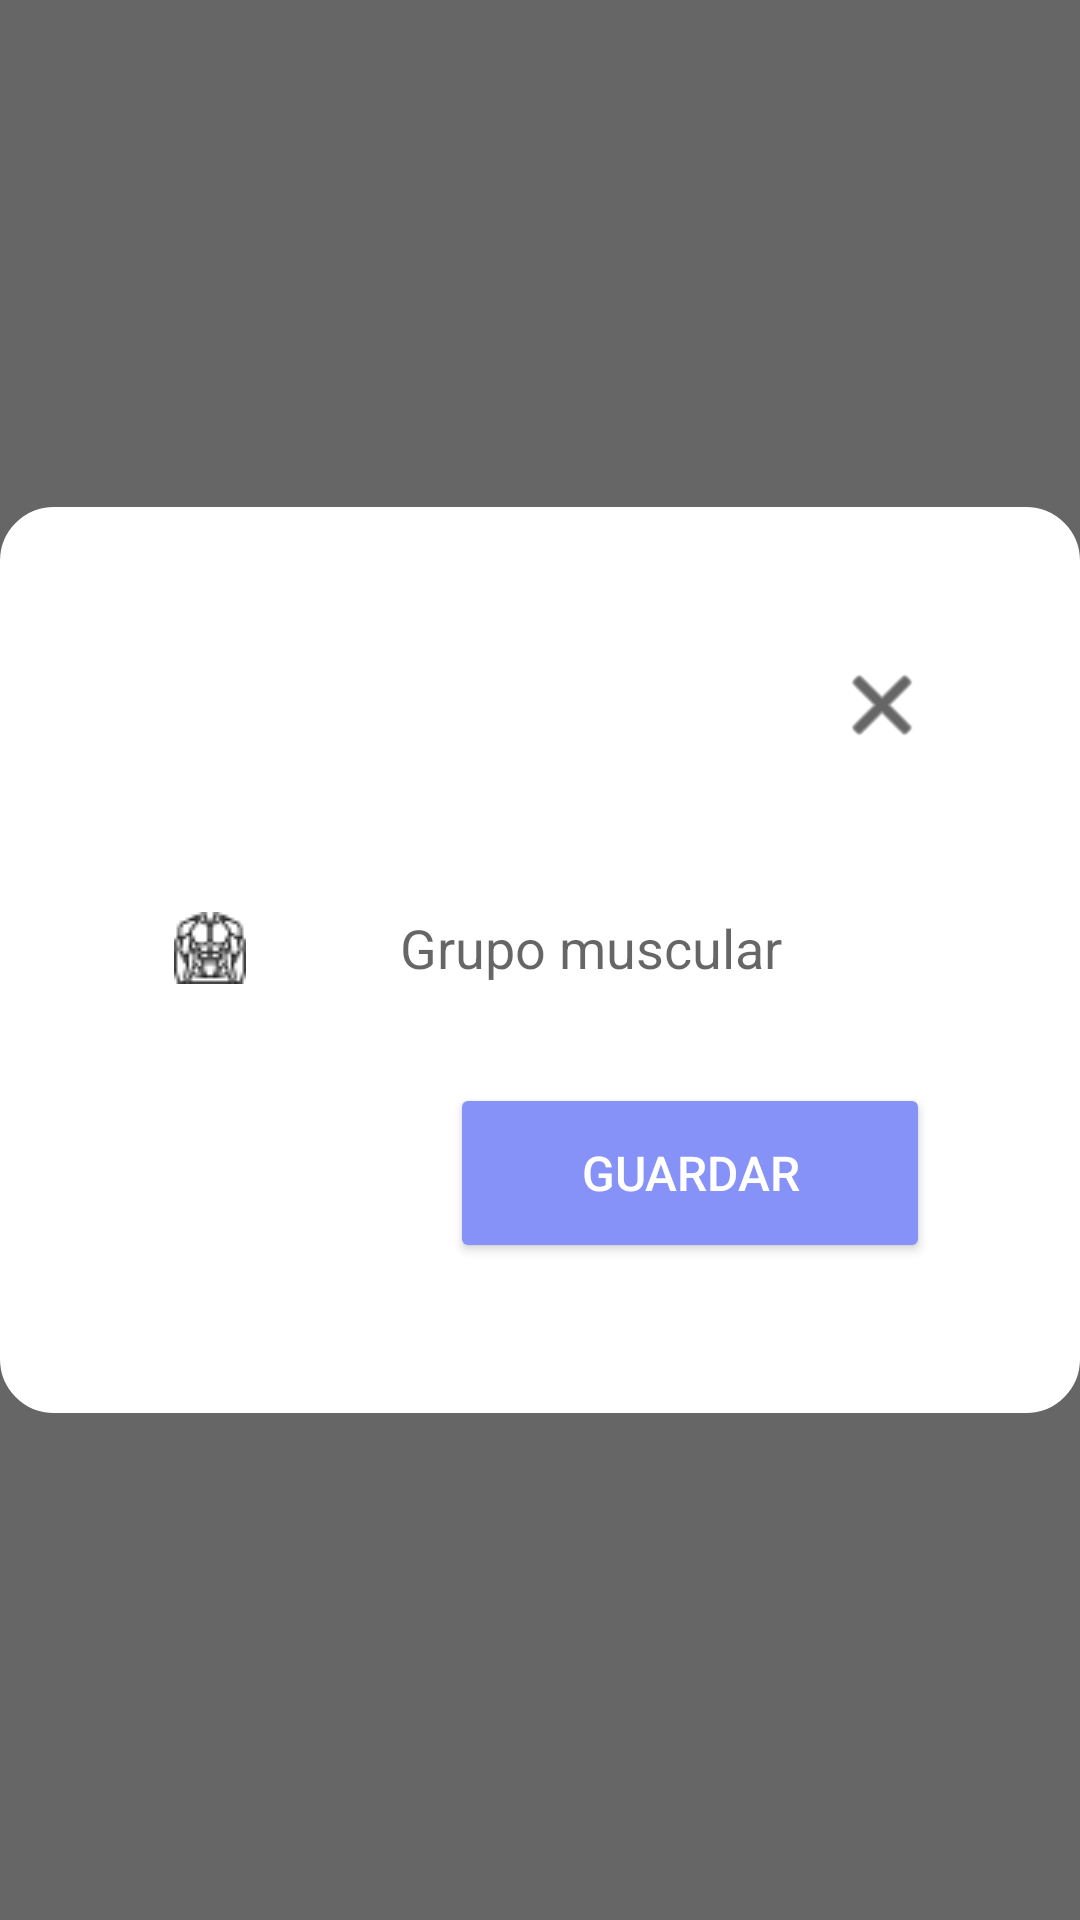

The Android layout XML behind this screen, and the referenced resources:
<!-- AndroidManifest.xml: application theme Theme.SystemFits -->
<!-- res/layout/fragment_dialog_input_agregar_grupo_muscular.xml -->
<?xml version="1.0" encoding="utf-8"?>
<FrameLayout xmlns:android="http://schemas.android.com/apk/res/android"
    xmlns:app="http://schemas.android.com/apk/res-auto"
    xmlns:tools="http://schemas.android.com/tools"
    android:layout_width="match_parent"
    android:layout_height="match_parent"
    android:background="#99000000"
    tools:context=".ui.dialogs.dialog_input_agregar_grupo_muscular">

    <LinearLayout
        android:layout_width="wrap_content"
        android:layout_height="wrap_content"
        android:layout_gravity="center"
        android:background="@drawable/popup_background"
        android:orientation="vertical"
        android:padding="50dp">

        <ImageView
            android:id="@+id/close_popup_button"
            android:layout_width="wrap_content"
            android:layout_height="wrap_content"
            android:layout_gravity="end|top"
            android:src="@android:drawable/ic_menu_close_clear_cancel"
            app:tint="@android:color/black" />

        <EditText
            android:id="@+id/etGrupoMuscular"
            android:layout_width="262dp"
            android:layout_height="50dp"
            android:layout_marginTop="40dp"
            android:background="@drawable/custom_edittext"
            android:drawableLeft="@drawable/group_muscle_icon"
            android:drawablePadding="8dp"
            android:hint="Grupo muscular"
            android:inputType="text"
            android:maxLength="15"
            android:padding="8dp"
            android:textAlignment="center"
            android:textColor="@color/black" />

        <Button
            android:id="@+id/btnGuardarSemana"
            android:layout_width="match_parent"
            android:layout_height="60dp"
            android:layout_gravity="end"
            android:layout_marginLeft="100dp"
            android:layout_marginTop="20dp"
            android:backgroundTint="@color/purple"
            android:text="Guardar"
            android:textColor="@color/white"
            android:textSize="16sp"
            app:cornerRadius="20dp" />

    </LinearLayout>
</FrameLayout>
<!-- resources referenced by this layout -->
<resources>
  <color name="black">#FF000000</color>
  <color name="purple">#8692f7</color>
  <color name="white">#FFFFFFFF</color>
  <!-- drawable group_muscle_icon: png bitmap (drawable, 929 bytes) -->
  <!-- drawable popup_background (drawable) -->
  <?xml version="1.0" encoding="utf-8"?>
  <shape xmlns:android="http://schemas.android.com/apk/res/android">
      <solid android:color="#FFFFFF" />
      <corners android:radius="10dp" />
      <stroke
          android:width="16dp"
          android:color="@color/white" />
  </shape>
  <style name="Theme.SystemFits" parent="Theme.MaterialComponents.DayNight.DarkActionBar">
          
          <item name="colorPrimary">@color/purple_500</item>
          <item name="colorPrimaryVariant">@color/purple_700</item>
          <item name="colorOnPrimary">@color/white</item>
          
          <item name="colorSecondary">@color/teal_200</item>
          <item name="colorSecondaryVariant">@color/teal_700</item>
          <item name="colorOnSecondary">@color/black</item>
          
          <item name="android:statusBarColor">?attr/colorPrimaryVariant</item>
          
      </style>
  <color name="purple_500">#FF6200EE</color>
  <color name="purple_700">#FF3700B3</color>
  <color name="teal_200">#FF03DAC5</color>
  <color name="teal_700">#FF018786</color>
</resources>
